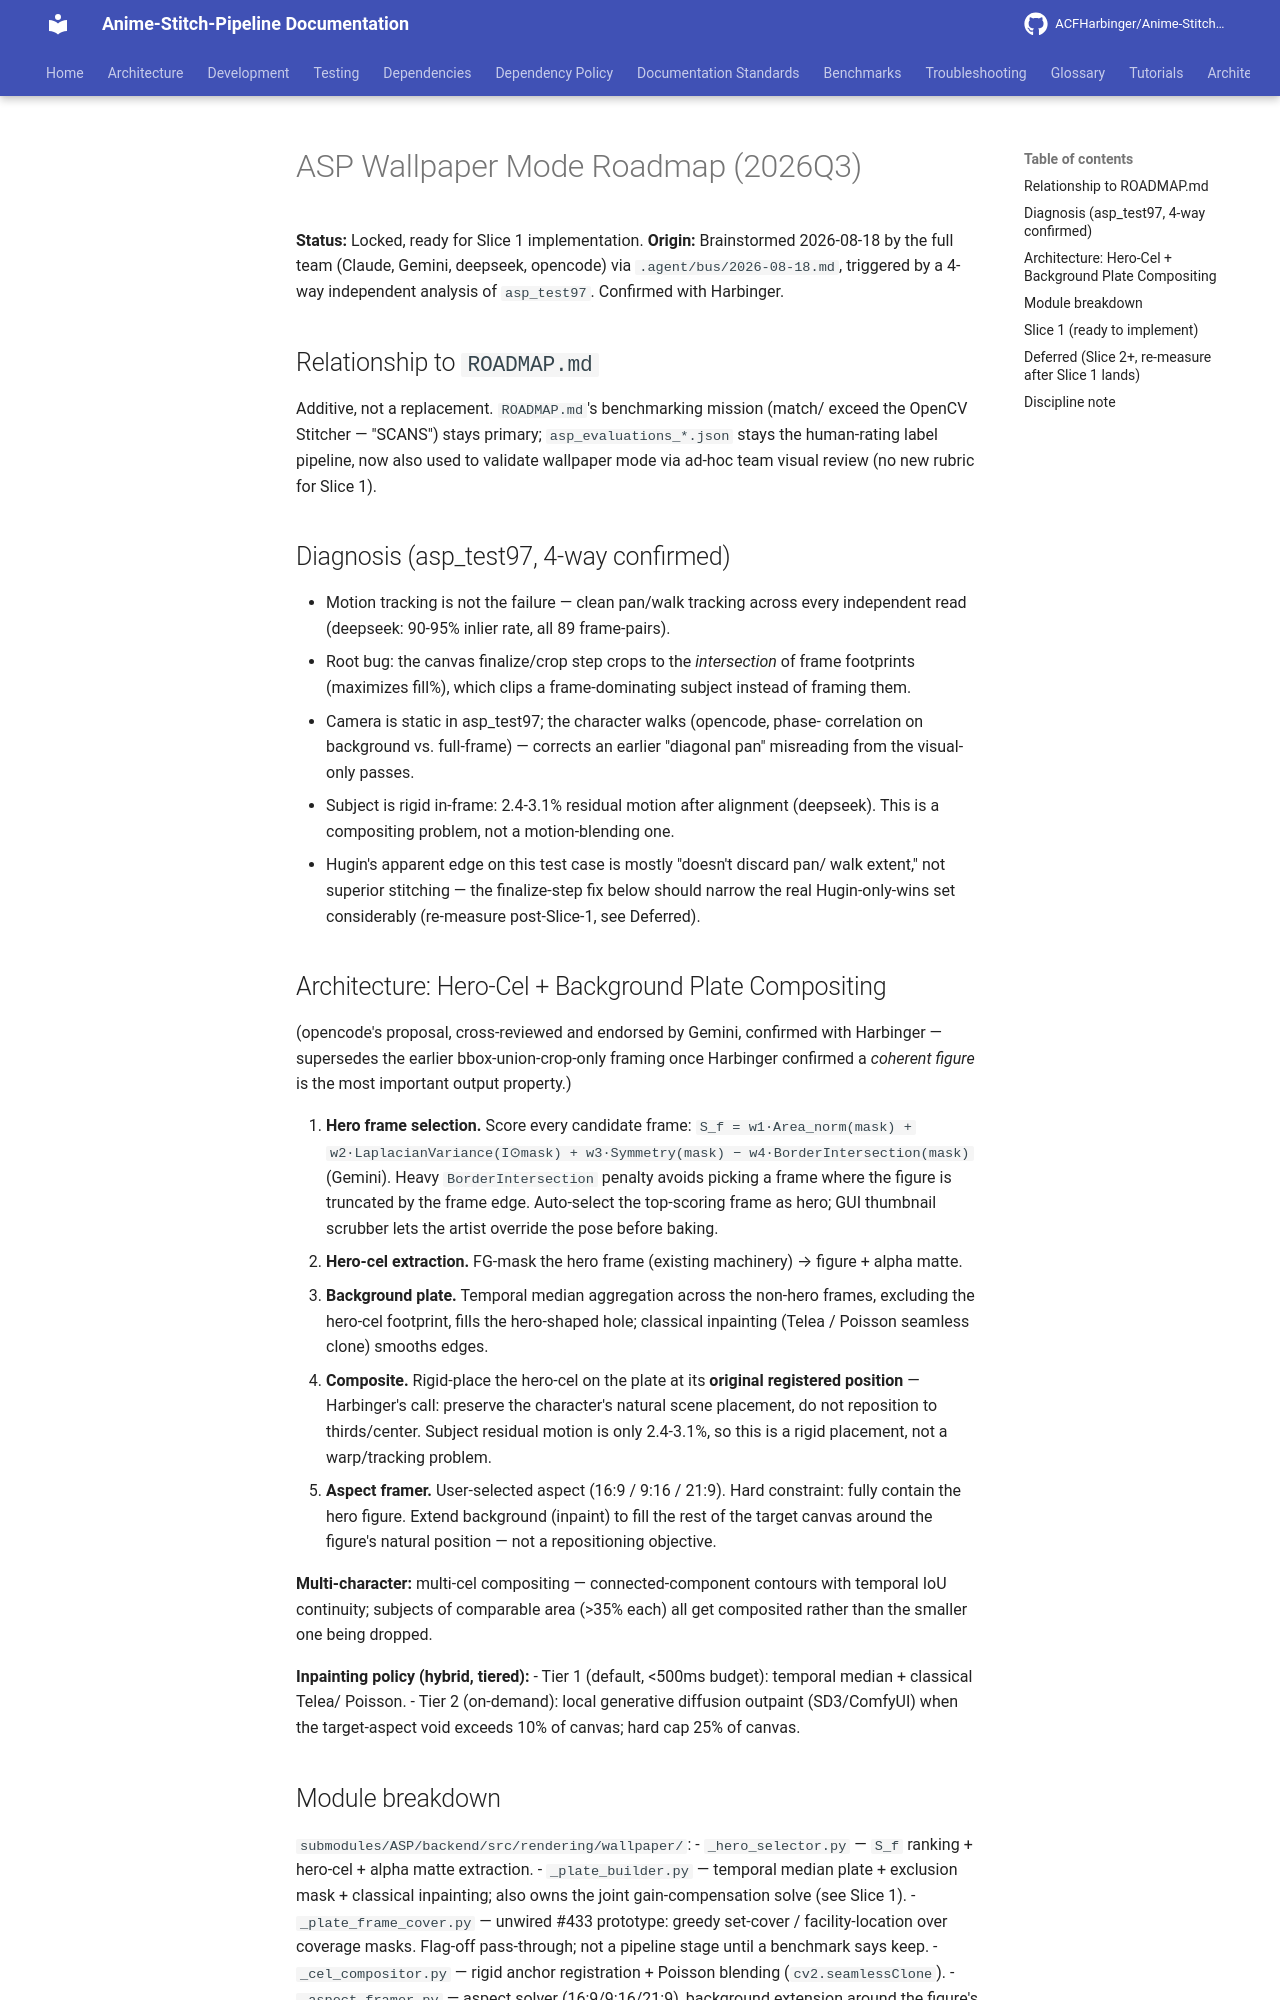

repository: ACFHarbinger/Anime-Stitch-Pipeline · page: moon/asp_wallpaper_mode_roadmap_2026q3/index.html · generator: mkdocs

# ASP Wallpaper Mode Roadmap (2026Q3)

**Status:** Locked, ready for Slice 1 implementation.
**Origin:** Brainstormed 2026-08-18 by the full team (Claude, Gemini,
deepseek, opencode) via `.agent/bus/2026-08-18.md`, triggered by a
4-way independent analysis of `asp_test97`. Confirmed with Harbinger.

## Relationship to `ROADMAP.md`

Additive, not a replacement. `ROADMAP.md`'s benchmarking mission (match/
exceed the OpenCV Stitcher — "SCANS") stays primary; `asp_evaluations_*.json`
stays the human-rating label pipeline, now also used to validate wallpaper
mode via ad-hoc team visual review (no new rubric for Slice 1).

## Diagnosis (asp_test97, 4-way confirmed)

- Motion tracking is not the failure — clean pan/walk tracking across every
  independent read (deepseek: 90-95% inlier rate, all 89 frame-pairs).
- Root bug: the canvas finalize/crop step crops to the *intersection* of
  frame footprints (maximizes fill%), which clips a frame-dominating subject
  instead of framing them.
- Camera is static in asp_test97; the character walks (opencode, phase-
  correlation on background vs. full-frame) — corrects an earlier
  "diagonal pan" misreading from the visual-only passes.
- Subject is rigid in-frame: 2.4-3.1% residual motion after alignment
  (deepseek). This is a compositing problem, not a motion-blending one.
- Hugin's apparent edge on this test case is mostly "doesn't discard pan/
  walk extent," not superior stitching — the finalize-step fix below should
  narrow the real Hugin-only-wins set considerably (re-measure post-Slice-1,
  see Deferred).

## Architecture: Hero-Cel + Background Plate Compositing

(opencode's proposal, cross-reviewed and endorsed by Gemini, confirmed with
Harbinger — supersedes the earlier bbox-union-crop-only framing once
Harbinger confirmed a *coherent figure* is the most important output
property.)

1. **Hero frame selection.** Score every candidate frame:
   `S_f = w1·Area_norm(mask) + w2·LaplacianVariance(I⊙mask) + w3·Symmetry(mask) − w4·BorderIntersection(mask)`
   (Gemini). Heavy `BorderIntersection` penalty avoids picking a frame where
   the figure is truncated by the frame edge. Auto-select the top-scoring
   frame as hero; GUI thumbnail scrubber lets the artist override the pose
   before baking.
2. **Hero-cel extraction.** FG-mask the hero frame (existing machinery) →
   figure + alpha matte.
3. **Background plate.** Temporal median aggregation across the non-hero
   frames, excluding the hero-cel footprint, fills the hero-shaped hole;
   classical inpainting (Telea / Poisson seamless clone) smooths edges.
4. **Composite.** Rigid-place the hero-cel on the plate at its **original
   registered position** — Harbinger's call: preserve the character's
   natural scene placement, do not reposition to thirds/center. Subject
   residual motion is only 2.4-3.1%, so this is a rigid placement, not a
   warp/tracking problem.
5. **Aspect framer.** User-selected aspect (16:9 / 9:16 / 21:9). Hard
   constraint: fully contain the hero figure. Extend background (inpaint)
   to fill the rest of the target canvas around the figure's natural
   position — not a repositioning objective.

**Multi-character:** multi-cel compositing — connected-component contours
with temporal IoU continuity; subjects of comparable area (>35% each) all
get composited rather than the smaller one being dropped.

**Inpainting policy (hybrid, tiered):**
- Tier 1 (default, <500ms budget): temporal median + classical Telea/
  Poisson.
- Tier 2 (on-demand): local generative diffusion outpaint (SD3/ComfyUI)
  when the target-aspect void exceeds 10% of canvas; hard cap 25% of
  canvas.
